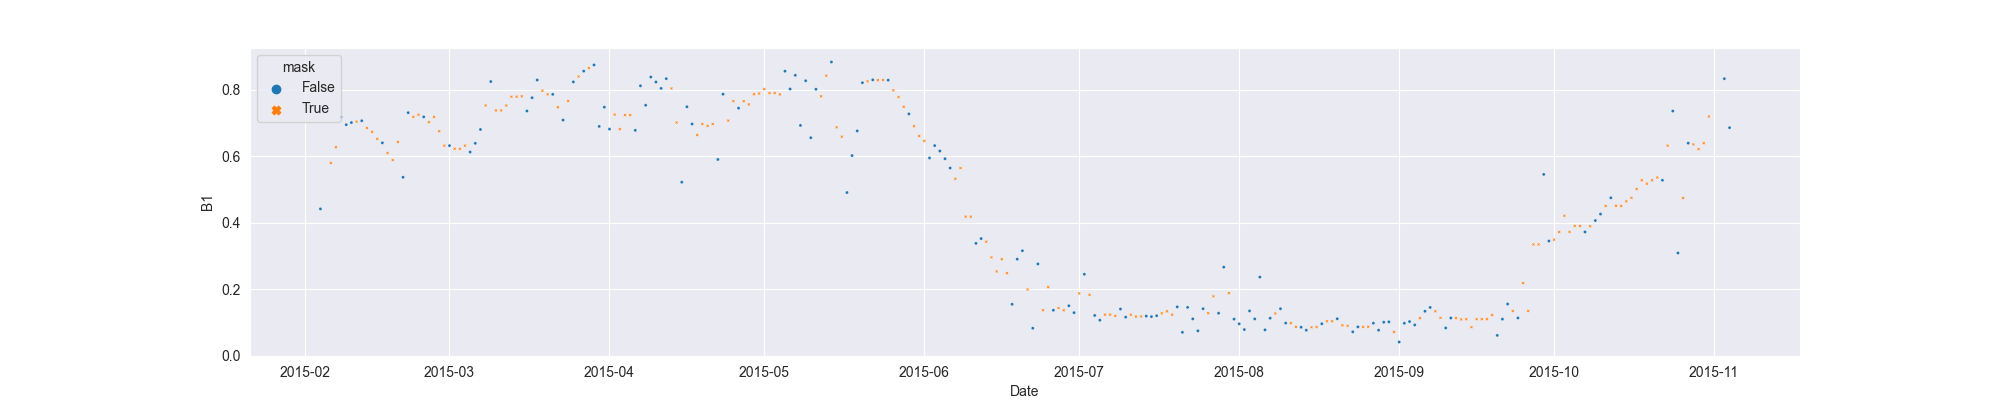

The data file committed next to this chart (first rows):
system:time_start, B1, B1_interpolate
2015-02-04, 0.4418, 0.4418
2015-02-05, , 
2015-02-06, , 0.58
2015-02-07, , 0.6274
2015-02-08, 0.7182, 0.7182
2015-02-09, 0.6952, 0.6952
2015-02-10, 0.7016, 0.7016
2015-02-11, , 0.7043
2015-02-12, 0.707, 0.707
2015-02-13, , 0.6855
2015-02-14, , 0.6738
2015-02-15, , 0.6525
2015-02-16, 0.6406, 0.6406
2015-02-17, , 0.61
2015-02-18, , 0.5887
2015-02-19, , 0.6433
2015-02-20, 0.5369, 0.5369
2015-02-21, 0.7314, 0.7314
2015-02-22, , 0.7187
2015-02-23, , 0.725
2015-02-24, 0.7187, 0.7187
2015-02-25, , 0.7029
2015-02-26, , 0.7187
2015-02-27, , 0.6755
2015-02-28, , 0.6322
2015-03-01, 0.6322, 0.6322
2015-03-02, , 0.6226
2015-03-03, , 0.6226
2015-03-04, , 0.6322
2015-03-05, 0.6129, 0.6129
2015-03-06, 0.6392, 0.6392
2015-03-07, 0.6808, 0.6808
2015-03-08, , 0.753
2015-03-09, 0.8251, 0.8251
2015-03-10, , 0.7381
2015-03-11, , 0.7381
2015-03-12, , 0.753
2015-03-13, , 0.7793
2015-03-14, , 0.7793
2015-03-15, , 0.7807
2015-03-16, 0.7364, 0.7364
2015-03-17, 0.7764, 0.7764
2015-03-18, 0.8297, 0.8297
2015-03-19, , 0.7975
2015-03-20, , 0.7865
2015-03-21, 0.7865, 0.7865
2015-03-22, , 0.7478
2015-03-23, 0.7091, 0.7091
2015-03-24, , 0.7665
2015-03-25, 0.824, 0.824
2015-03-26, , 0.8402
2015-03-27, 0.8564, 0.8564
2015-03-28, , 0.8657
2015-03-29, 0.875, 0.875
2015-03-30, 0.69, 0.69
2015-03-31, 0.748, 0.748
2015-04-01, 0.6819, 0.6819
2015-04-02, , 0.7256
2015-04-03, , 0.6819
2015-04-04, , 0.7241
... 214 more rows
